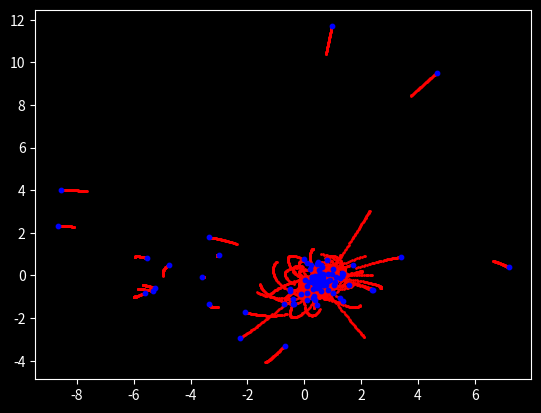

This figure's Python source:
import matplotlib.pyplot as plt
import numpy as np
from numpy import inf
import time
def acceleration(limit,G,M,R):
    xx=R[:,0:1]
    yy=R[:,1:2]
    zz=R[:,2:3]
    Dx=xx.T-xx
    Dy=yy.T-yy
    Dz=zz.T-zz
#3x3->[[0,x2-x1,x3-x1],[x1-x2,0,x3-x2],[x1-x3,x2-x3,0]]
    invR3=(Dx**2+Dy**2+Dz**2+limit**2)
#allelementsofinvR3raisedtopower-3/2
    invR3=np.power(invR3,-1.5)
#replacingallinfinitiesprodcuedbyexponentiationprocess
    invR3[invR3==inf]=0
    Ax=G*(Dx*invR3)@M
    Ay=G*(Dy*invR3)@M
    Az=G*(Dz*invR3)@M
    A=np.hstack((Ax,Ay,Az))
    return A
def main():
    N=100##ofparticles
    t=0#time
    et=3.0#endtime
    dt=0.01#timestep
    limit=0.1#limitlength
    G=1.0#valueofGravitationalConstantusedforthesimulation
    np.random.seed(int(time.time()))
    M=100.0*np.ones((N,1))/N#totalMofparticlesis100
    R=np.random.randn(N,3)#randomlyselectedpositionsandvelocities
    vel=np.random.randn(N,3)
#hangonframeofc.o.m
    vel-=np.mean(M*vel,0)/np.mean(M)
    acc=acceleration(limit,G,M,R)
#timestep
    Nt=int(np.ceil(et/dt))
    pos=np.zeros((N,3,Nt+1))
    pos[:,:,0]=R
    plt.style.use('dark_background')
    for i in range(Nt):
#leapfrogintegration
        vel+=acc*dt/2.0
#drift
        R+=vel*dt
        acc=acceleration(limit,G,M,R)
        vel+=acc*dt/2.0
        t+=dt
#updateandsavepositionsforplottingtrail
        pos[:,:,i+1]=R
        plt.cla()
        xp=pos[:,0,max(i-50,0):i+1]
        yp=pos[:,1,max(i-50,0):i+1]
#plotting
        plt.scatter(xp,yp,s=1,color='red')
        plt.scatter(R[:,0],R[:,1],s=10,color='blue')
        plt.pause(0.001)
        plt.show()
    return 0
if __name__=="__main__":
    main()